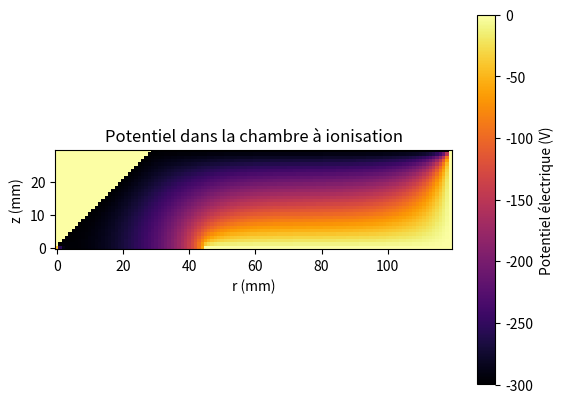

Here is the Python script that generated this plot:
import numpy as np
import matplotlib.pyplot as plt
import time

# Enregistrez l'heure de début
start_time = time.time()

#Conversion en milimètre
mm = 10**(-3)

# Initialisation de la matrice pour r <= 0
longueur_z = 12*mm
hauteur_r = 3*mm

pas = 0.1*mm

dimension_en_z = longueur_z/pas #+ 1 # Pour le 0
dimension_en_r = hauteur_r/pas #+ 1 # Pour le 0

matrice_pot = np.zeros((int(dimension_en_r), int(dimension_en_z))) # (31 x 121), (r x z)


""" Conditions frontières """

# L'électrode central (r=0) longue de 7,5 mm est maintenue à 0V
    # Puisque la matrice que nous avons créé contient déjà des zéro, nous n'avons pas besoin de changer quoi que ce soit
""" Useless:
    longueur_tige = 7.5*mm
    nbr_pas_tige = longueur_tige/pas # Le nombre de carré de la grille qu'ooccupe la tige

    for i in matrice[dimension_en_z-nbr_pas_tige:,0]:
"""
# Mur de droite, z = 12: potentiel = 0V
    # Puisque la matrice que nous avons créé contient déjà des zéro, nous n'avons pas besoin de changer quoi que ce soit

# Mur en angle: potentiel = -300 V. 
    # L'angle est tel que la ligne tracé par le mur a une pente de 1
for i in range(30):
    matrice_pot[(i,i)] = -300


# Mur du haut, r=30: -300V
for i in range(29,119): # Indice pour les dimension de z = [3 ; 12[ mm
    matrice_pot[(29,i)] = -300

# Initialisation d'une copie de la matrice pour toujours avoir accès à une matrice qui représente t=0
Potentiel_initial = matrice_pot.copy()

""" Définition de fonctions """


def pot_fixe(r,z):
    """
    Fonction servant à vérifier si on se situe à un endroit où le potentiel est fixe: 
        - L'électrode, r = 0, z = [4.5;120[  : 0V
        - Mur droit, r = [0;3], z = 12       : 0V
        - Mur en angle, r = z = [0;3]        : -300V
        - Mur haut, r = 30, z = [3;12[       : -300V
    Entré: Point de la matrice (r, z)
    Sortie: Bool
    """
    bool_electrode = r == 0 and z>=44
    bool_mur_droit = r<=29 and z == 119
    bool_mur_angle = r>= z and z<= 29
    bool_mur_haut = r == 29 and z>= 29

    return bool_electrode or bool_mur_droit or bool_mur_angle or bool_mur_haut


def diffusion(ancien_pot):
    #nouveau_pot = Potentiel_initial.copy() # On reprend la matrice qui a les conditions initiales
    nouveau_pot = ancien_pot
    for r in range(28,-1, -1):  # On itère sur le rayon mais du plafond vers le centre (pour que ça aille plus vite)
        if r == 0:
            for z in range(0,45):  # On mets à jour le potentiel pour chaque ligne
            #for z in range(1,44): # On mets à jour le potentiel pour la ligne à r=0
                nouveau_pot[r, z] = (4*ancien_pot[1,z]+ancien_pot[0,z+1]+ancien_pot[0,z-1])/6

        else:
            for z in range(118, -1, -1):  # On mets à jour le potentiel pour chaque ligne
                if ancien_pot[r, z] == -300:
                    #print('break')
                    break
                #if pot_fixe(r,z):
                   # continue
                #print(r,z)
                #R = ancien_pot[r, z] # rayon actuel
                nouveau_pot[r,z] = (ancien_pot[r+1, z]+ancien_pot[r-1, z]+ancien_pot[r, z+1]+ancien_pot[r,z-1])/4\
                    +(pas/(8*r*10))*(ancien_pot[r+1, z]-ancien_pot[r-1, z])
                
    return nouveau_pot


rouler = True

iterations = 0 

epsilon = 0.00001
while rouler :
    iterations += 1
    old = matrice_pot.copy()
    matrice_pot = diffusion(matrice_pot)
    diff = np.abs(np.mean(matrice_pot)) - np.abs(np.mean(old))
    #diff = matrice_pot-old
    #if np.linalg.norm(diff,ord=np.inf) < epsilon:
    if diff < epsilon:
    #if iterations == 1:
        rouler = False
    #tmp_potentiel = new_potentiel

end_time = time.time()
# Calculez la différence, qui est le temps d'exécution de votre code
execution_time = end_time - start_time

print(f"Le temps d'exécution est {execution_time} secondes.")

print(f"Took {iterations} miam miam iterations")

plt.imshow(matrice_pot, cmap='magma', origin='lower', extent=[0, 12*mm, -3*mm, 3*mm])
plt.imshow(matrice_pot, cmap='inferno', origin='lower')
plt.colorbar(label='Potentiel électrique (V)')
plt.xlabel('r (mm)')
plt.ylabel('z (mm)')
plt.title('Potentiel dans la chambre à ionisation')
plt.show()

V_miroir = np.flip(matrice_pot, axis=0)

#test